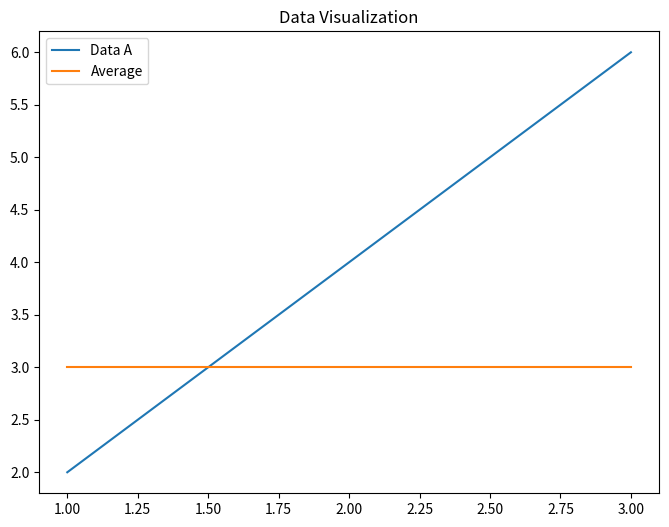

This figure's Python source:
class PlotBuilder:
    """A fluent interface for creating plots"""

    def __init__(self):
        self._data = []
        self._labels = []
        self._title = None
        self._xlabel = None
        self._ylabel = None
        self._figsize = (8, 6)
        self._style = "default"
        self._gird: bool = False

    def add_line(self, x, y, label=None):
        """Add a line to the plot"""
        self._data.append((x, y))
        self._labels.append(label)
        return self  # Return self for chaining!

    def add_scatter(self, x, y, label=None):
        self._data.append((x, y))
        self._labels.append(label)
        return self

    def title(self, title):
        """Set plot title"""
        self._title = title
        return self

    def xlabel(self, label):
        """Set x-axis label"""
        self._xlabel = label
        return self

    def ylabel(self, label):
        """Set y-axis label"""
        self._ylabel = label
        return self

    def figsize(self, width, height):
        """Set figure size"""
        self._figsize = (width, height)
        return self

    def grid(self, grid=True):
        self._gird = grid
        return self

    def style(self, style):
        self._style = style
        return self

    def build(self):
        """Actually create the plot"""
        import matplotlib.pyplot as plt

        fig, ax = plt.subplots(figsize=self._figsize)

        for (x, y), label in zip(self._data, self._labels):
            ax.plot(x, y, label=label)

        if self._title:
            ax.set_title(self._title)
        if self._xlabel:
            ax.set_xlabel(self._xlabel)
        if self._ylabel:
            ax.set_ylabel(self._ylabel)
        if any(self._labels):
            ax.legend()

        return fig, ax

    def show(self):
        """Build and display the plot"""
        self.build()
        import matplotlib.pyplot as plt

        plt.show()

    def save(self, filename: str):
        self.build()
        import matplotlib.pyplot as plt

        plt.savefig(filename)


# Usage - clean and readable
plot = (
    PlotBuilder()
    .title("Quadratic and Cubic Functions")
    .xlabel("x")
    .ylabel("f(x)")
    .figsize(10, 6)
    .add_line([1, 2, 3, 4], [1, 4, 9, 16], label="x²")
    .add_line([1, 2, 3, 4], [1, 8, 27, 64], label="x³")
)

print("Plot configured successfully!")
# plot.show()  # Uncomment to display

if __name__ == "__main__":
    (
        PlotBuilder()
        .title("Data Visualization")
        .grid(True)
        .style("ggplot")
        .add_scatter([1, 2, 3], [2, 4, 6], label="Data A")
        .add_line([1, 2, 3], [3, 3, 3], label="Average")
        .save("plot.png")
    )
